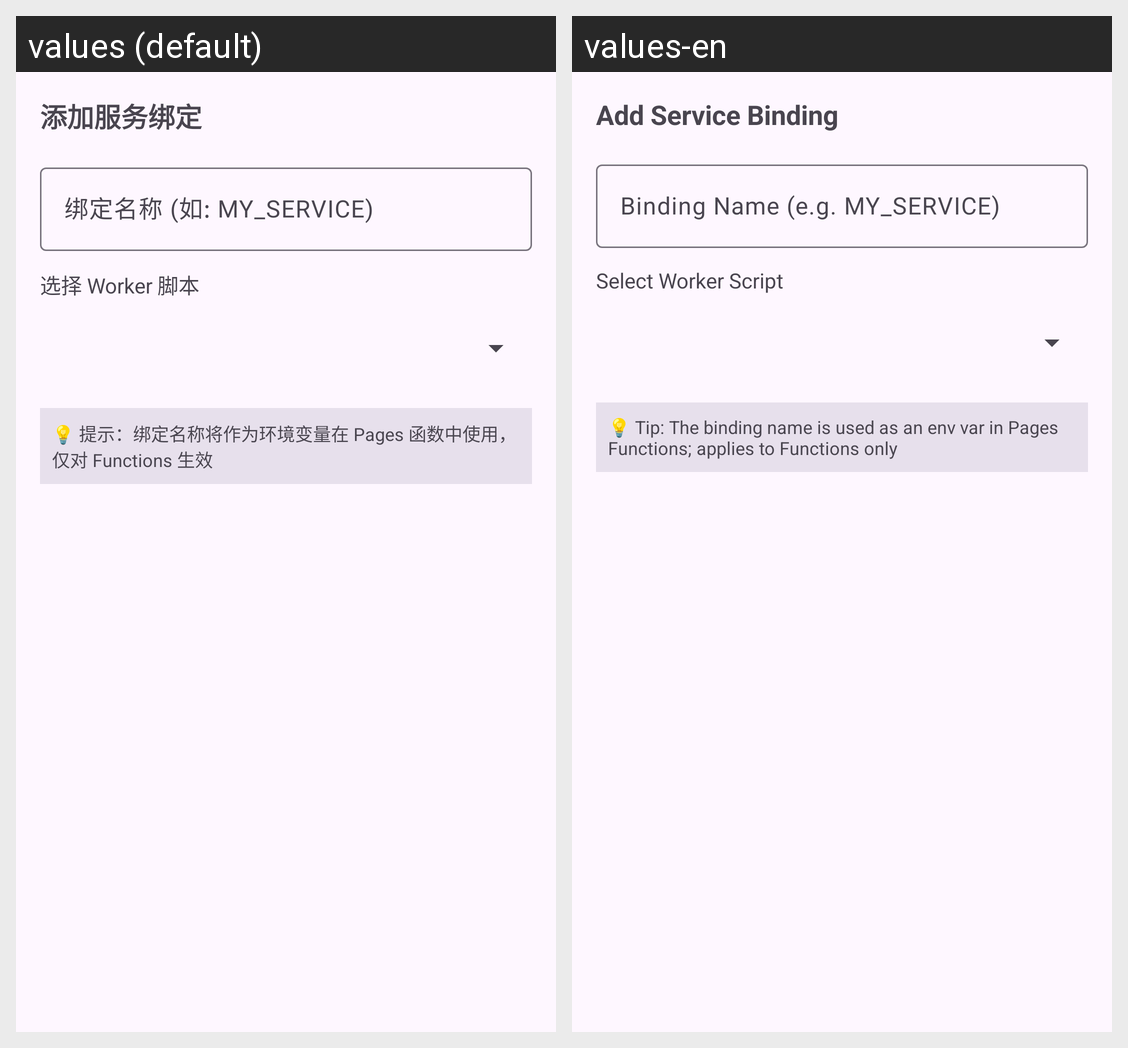

For this localized Android screen grid, give each drawn string resource with its value in every locale shown.
Android screen res/layout/dialog_pages_service_binding.xml rendered under 2 locales, left to right: values (default), values-en. Device: Nexus 5 (rendered at 1080×1920; each locale shown at half size, 540×960, under a caption strip naming it); theme AppTheme.
Strings drawn on this screen, with the default value and each locale's value (text and hints the layout hard-codes, and strings that could not be matched under every locale, appear in the picture but are not listed):

xml_dialog_pages_service_binding
  values: 添加服务绑定
  values-en: Add Service Binding

xml_dialog_pages_service_binding_hint
  values: 绑定名称 (如: MY_SERVICE)
  values-en: Binding Name (e.g. MY_SERVICE)

xml_dialog_pages_service_binding_2
  values: 选择 Worker 脚本
  values-en: Select Worker Script

xml_dialog_pages_service_binding_3
  values: 💡 提示：绑定名称将作为环境变量在 Pages 函数中使用，仅对 Functions 生效
  values-en: 💡 Tip: The binding name is used as an env var in Pages Functions; applies to Functions only
